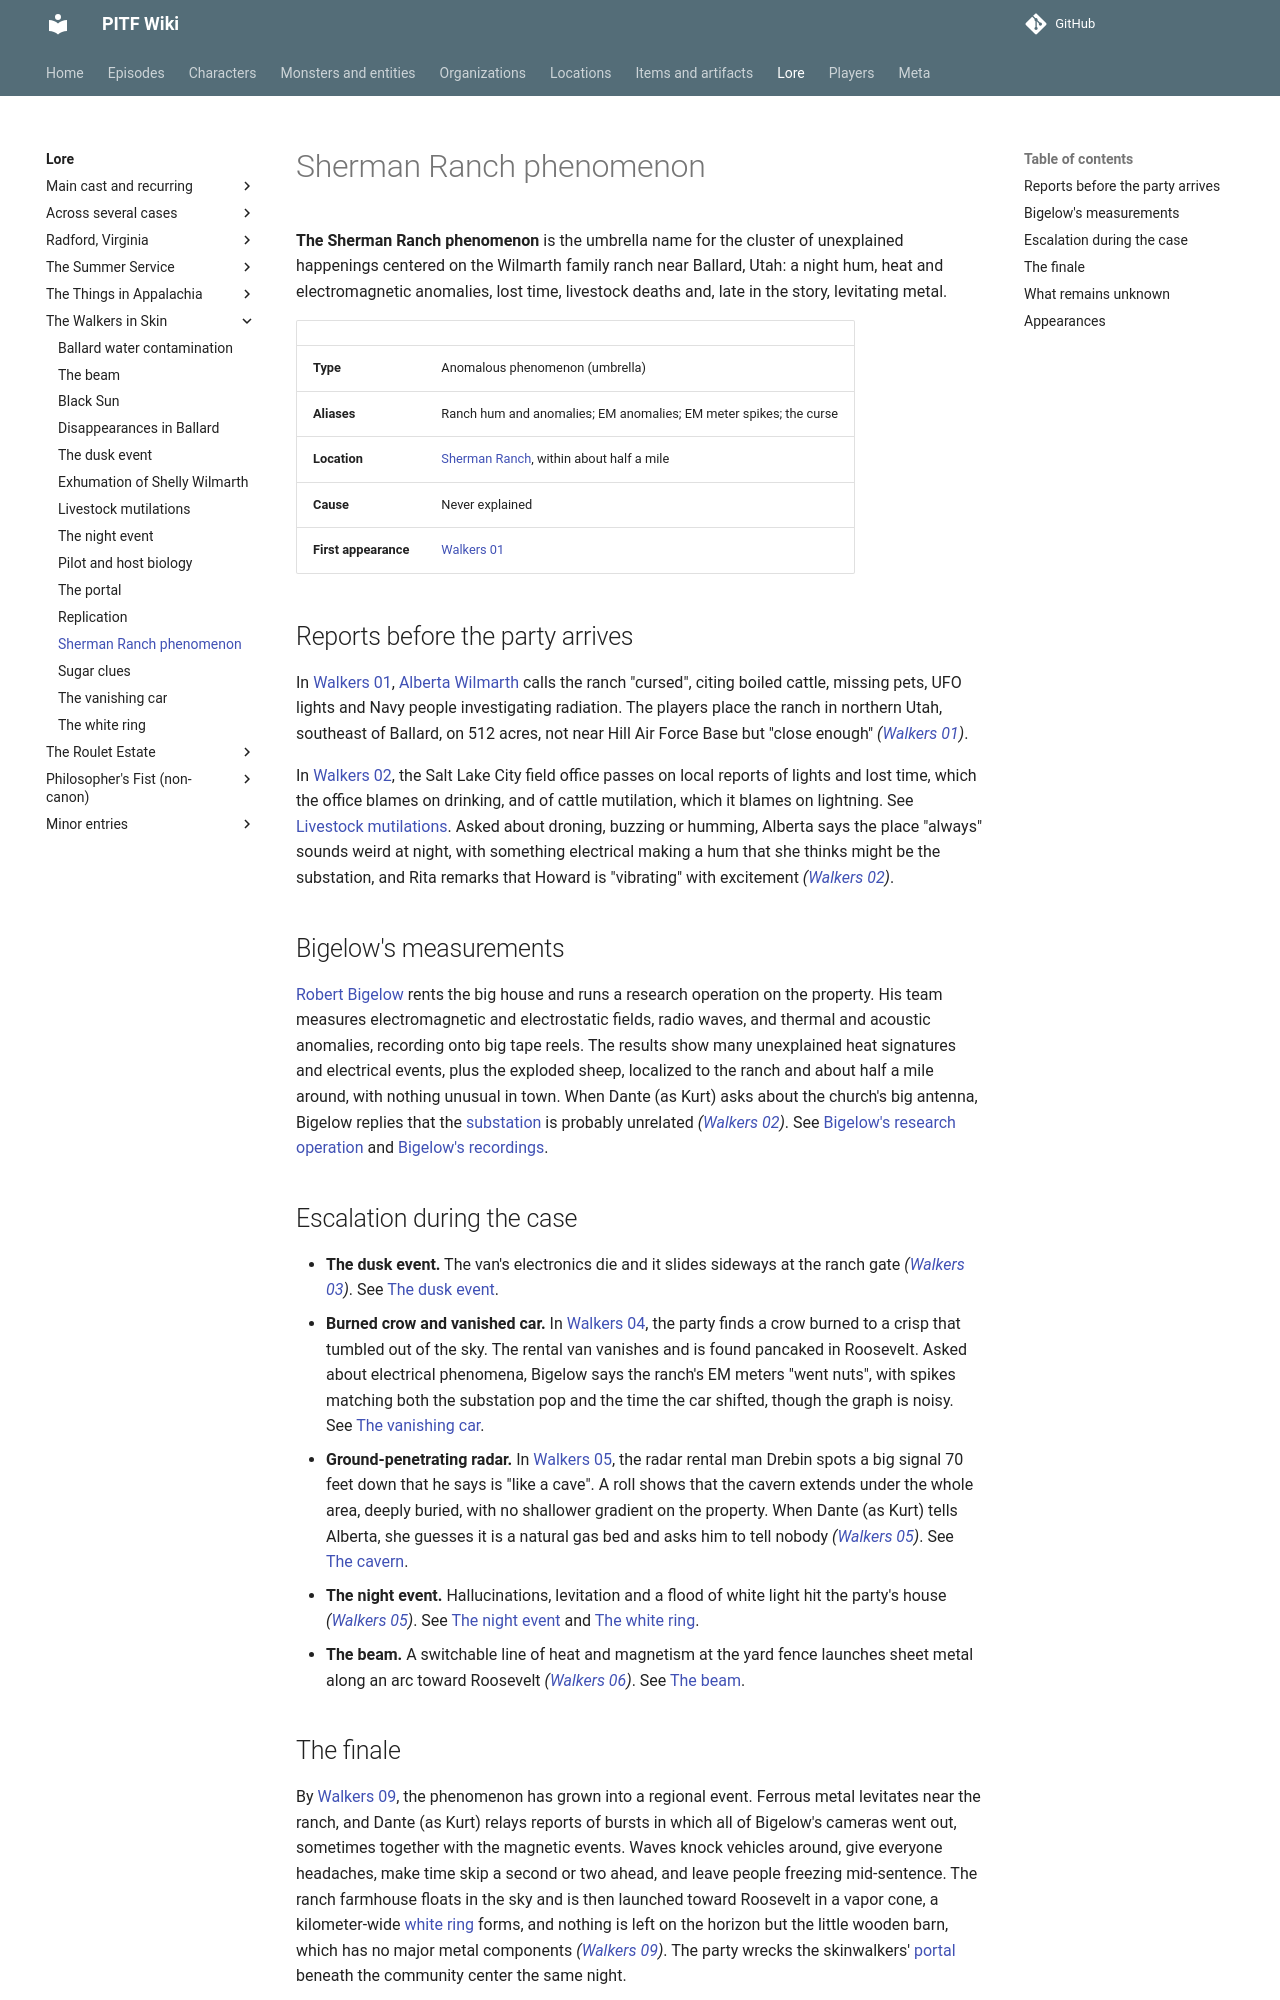

repository: AndreTInfante/pitf-wiki · page: lore/ranch-phenomenon/index.html · generator: mkdocs

# Sherman Ranch phenomenon

**The Sherman Ranch phenomenon** is the umbrella name for the cluster of unexplained happenings centered on the Wilmarth family ranch near Ballard, Utah: a night hum, heat and electromagnetic anomalies, lost time, livestock deaths and, late in the story, levitating metal.

| | |
|---|---|
| **Type** | Anomalous phenomenon (umbrella) |
| **Aliases** | Ranch hum and anomalies; EM anomalies; EM meter spikes; the curse |
| **Location** | [Sherman Ranch](../locations/sherman-ranch.md), within about half a mile |
| **Cause** | Never explained |
| **First appearance** | [Walkers 01](../episodes/walkers-in-skin/01.md) |

## Reports before the party arrives

In [Walkers 01](../episodes/walkers-in-skin/01.md), [Alberta Wilmarth](../characters/alberta-wilmarth.md) calls the ranch "cursed", citing boiled cattle, missing pets, UFO lights and Navy people investigating radiation. The players place the ranch in northern Utah, southeast of Ballard, on 512 acres, not near Hill Air Force Base but "close enough" *([Walkers 01](../episodes/walkers-in-skin/01.md))*.

In [Walkers 02](../episodes/walkers-in-skin/02.md), the Salt Lake City field office passes on local reports of lights and lost time, which the office blames on drinking, and of cattle mutilation, which it blames on lightning. See [Livestock mutilations](livestock-mutilations.md). Asked about droning, buzzing or humming, Alberta says the place "always" sounds weird at night, with something electrical making a hum that she thinks might be the substation, and Rita remarks that Howard is "vibrating" with excitement *([Walkers 02](../episodes/walkers-in-skin/02.md))*.

## Bigelow's measurements

[Robert Bigelow](../characters/robert-bigelow.md) rents the big house and runs a research operation on the property. His team measures electromagnetic and electrostatic fields, radio waves, and thermal and acoustic anomalies, recording onto big tape reels. The results show many unexplained heat signatures and electrical events, plus the exploded sheep, localized to the ranch and about half a mile around, with nothing unusual in town. When Dante (as Kurt) asks about the church's big antenna, Bigelow replies that the [substation](../locations/substation.md) is probably unrelated *([Walkers 02](../episodes/walkers-in-skin/02.md))*. See [Bigelow's research operation](../organizations/bigelows-research-operation.md) and [Bigelow's recordings](../items/bigelows-recordings.md).

## Escalation during the case

- **The dusk event.** The van's electronics die and it slides sideways at the ranch gate *([Walkers 03](../episodes/walkers-in-skin/03.md))*. See [The dusk event](dusk-electrical-event.md).
- **Burned crow and vanished car.** In [Walkers 04](../episodes/walkers-in-skin/04.md), the party finds a crow burned to a crisp that tumbled out of the sky. The rental van vanishes and is found pancaked in Roosevelt. Asked about electrical phenomena, Bigelow says the ranch's EM meters "went nuts", with spikes matching both the substation pop and the time the car shifted, though the graph is noisy. See [The vanishing car](vanishing-car-incident.md).
- **Ground-penetrating radar.** In [Walkers 05](../episodes/walkers-in-skin/05.md), the radar rental man Drebin spots a big signal 70 feet down that he says is "like a cave". A roll shows that the cavern extends under the whole area, deeply buried, with no shallower gradient on the property. When Dante (as Kurt) tells Alberta, she guesses it is a natural gas bed and asks him to tell nobody *([Walkers 05](../episodes/walkers-in-skin/05.md))*. See [The cavern](../locations/cavern.md).
- **The night event.** Hallucinations, levitation and a flood of white light hit the party's house *([Walkers 05](../episodes/walkers-in-skin/05.md))*. See [The night event](night-event.md) and [The white ring](white-ring.md).
- **The beam.** A switchable line of heat and magnetism at the yard fence launches sheet metal along an arc toward Roosevelt *([Walkers 06](../episodes/walkers-in-skin/06.md))*. See [The beam](heat-and-magnet-beam.md).
